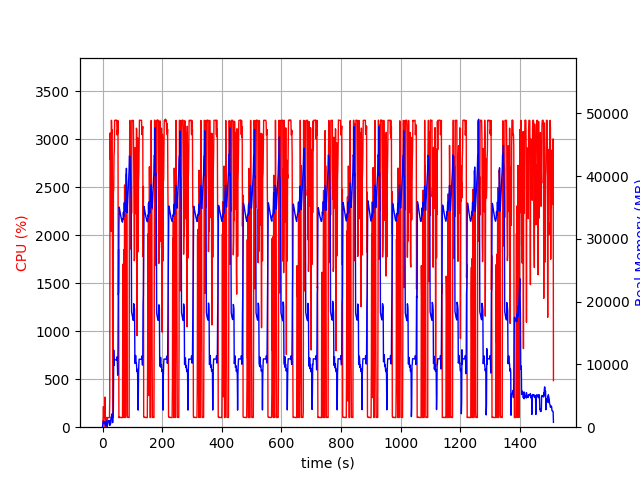

The data file committed next to this chart (first rows):
elapsed_time, nproc, cpu, mem_real, mem_virtual
5.1021575927734375e-05, 2, 0.0, 20.02, 38.91
1.007, 8, 35.7, 549.9, 2279
2.018, 5, 102.7, 861.6, 2410
3.031, 5, 214.8, 1017, 2727
4.046, 5, 100.5, 923.5, 2548
5.061, 4, 100.5, 672.3, 2103
6.076, 4, 100.5, 746.4, 2103
7.091, 4, 100.6, 817.3, 2215
8.104, 5, 314.4, 829.7, 3070
9.112, 5, 3.9, 306.9, 1584
10.13, 4, 100.6, 400, 1668
11.14, 4, 1.0, 301.4, 1567
12.15, 4, 100.2, 397.8, 1671
13.16, 8, 3.0, 1005, 3247
14.17, 5, 102.2, 503.9, 1964
15.17, 3, 0.0, 40.79, 96.49
16.19, 2, 91.3, 229.4, 1272
17.19, 2, 100.2, 435.4, 1912
18.2, 2, 100.2, 639.4, 3200
19.21, 2, 100.2, 847.4, 3200
20.22, 2, 99.2, 1055, 3200
21.22, 2, 100.2, 1061, 2688
22.23, 2, 100.2, 1061, 2688
23.24, 2, 99.2, 1061, 2688
24.25, 2, 309.5, 281.5, 5583
25.26, 2, 3066, 443.9, 5583
26.28, 2, 2790, 471.3, 5619
27.29, 2, 2964, 577.3, 5635
28.31, 2, 2041, 1601, 6191
29.33, 2, 3196, 1601, 6191
30.35, 2, 3199, 1601, 6191
31.37, 2, 3061, 2113, 6191
32.39, 2, 3097, 1347, 6191
33.41, 2, 1902, 745.3, 7243
34.42, 2, 99.2, 741.8, 7243
35.43, 2, 100.2, 1780, 8299
36.44, 2, 2450, 3492, 10103
37.46, 2, 2476, 12308, 21893
38.53, 2, 2830, 9870, 21893
39.55, 2, 2886, 10768, 21893
40.57, 2, 3197, 10752, 21893
41.59, 2, 3197, 10752, 21893
42.61, 2, 3199, 10746, 21893
43.63, 2, 3201, 10746, 21893
44.65, 2, 3197, 10746, 21893
45.67, 2, 3197, 10699, 21893
46.69, 2, 3198, 10699, 21893
47.71, 2, 3199, 10699, 21893
48.73, 2, 3047, 11211, 21893
49.75, 2, 3098, 10443, 21893
50.77, 2, 3059, 8288, 22077
51.79, 2, 3195, 12262, 26188
52.81, 2, 1378, 21258, 37276
53.87, 2, 1854, 21381, 57756
54.88, 2, 99.2, 31921, 57756
55.89, 2, 103.2, 35065, 57756
56.9, 2, 101.2, 34827, 57756
57.9, 2, 103.2, 34518, 57756
58.91, 2, 103.2, 34237, 57756
59.92, 2, 101.2, 33916, 57756
... 1,430 more rows
